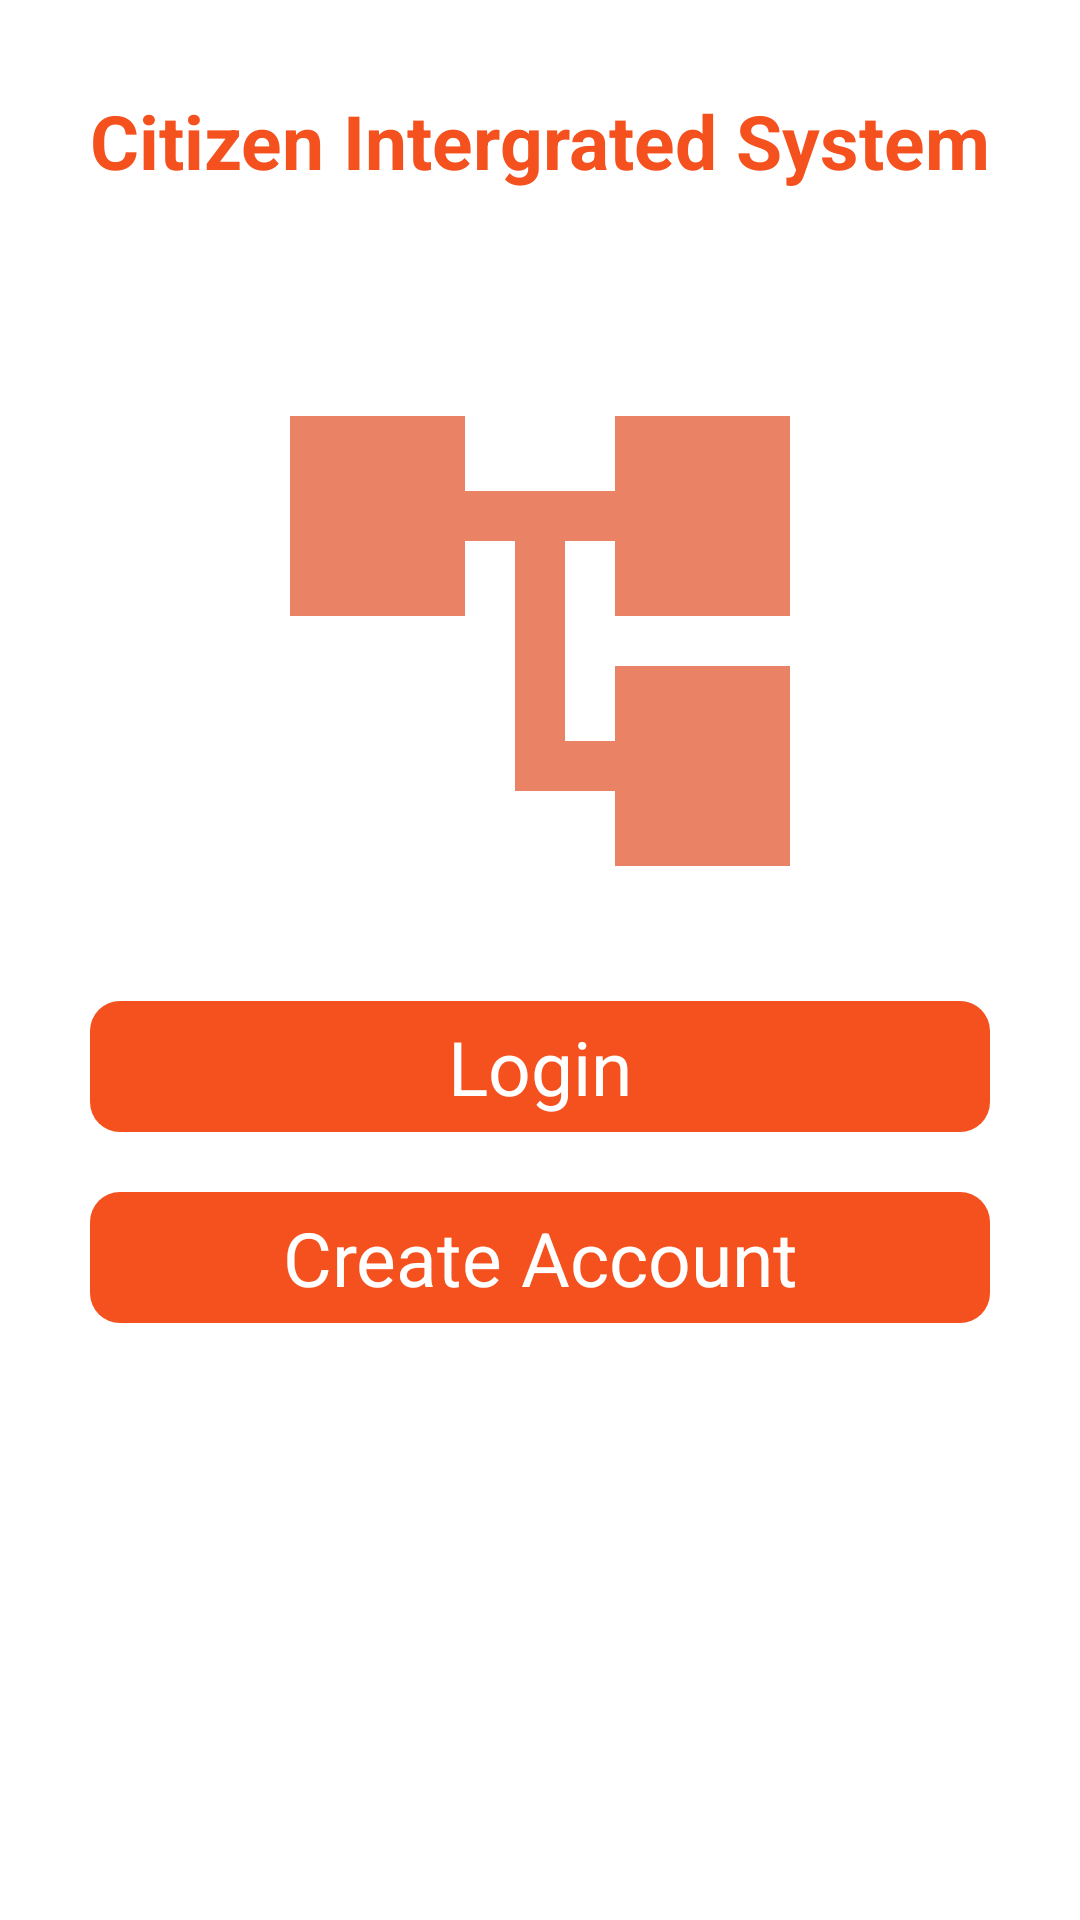

The Android layout XML behind this screen, and the referenced resources:
<!-- AndroidManifest.xml: application theme Theme.ForexTradeManager -->
<!-- res/layout/activity_main.xml -->
<?xml version="1.0" encoding="utf-8"?>
<ScrollView xmlns:android="http://schemas.android.com/apk/res/android"
    xmlns:tools="http://schemas.android.com/tools"
    android:layout_width="match_parent"
    android:layout_height="match_parent"
    tools:context="com.example.forextrademanager.MainActivity">
    <LinearLayout
        android:layout_width="match_parent"
        android:layout_height="wrap_content"
        android:orientation="vertical">
        <TextView
            android:id="@+id/textView"
            android:layout_width="wrap_content"
            android:layout_height="wrap_content"
            android:layout_marginTop="30dp"
            android:text="Citizen Intergrated System"
            android:textColor="#F4511E"
            android:textSize="25sp"
            android:textStyle="bold"
            android:layout_gravity="center"/>
        <ImageView
            android:layout_width="200dp"
            android:layout_height="200dp"
            android:layout_gravity="center"
            android:src="@drawable/mylogo"
            android:layout_marginTop="50dp"/>
        <TextView
            android:id="@+id/login_tx"
            android:layout_width="match_parent"
            android:layout_height="wrap_content"
            android:text="Login"
            android:clickable="true"
            android:foreground="?android:attr/selectableItemBackground"
            android:background="@drawable/round_pinkbtn"
            android:textColor="#fff"
            android:gravity="center_horizontal"
            android:textSize="25dp"
            android:layout_marginRight="30dp"
            android:layout_marginLeft="30dp"
            android:layout_marginTop="20dp"/>
        <TextView
            android:id="@+id/signup_tx"
            android:layout_width="match_parent"
            android:layout_height="wrap_content"
            android:text="Create Account"
            android:foreground="?android:attr/selectableItemBackground"
            android:clickable="true"
            android:background="@drawable/round_pinkbtn"
            android:textColor="#fff"
            android:gravity="center_horizontal"
            android:textSize="25dp"
            android:layout_marginRight="30dp"
            android:layout_marginLeft="30dp"
            android:layout_marginTop="20dp"/>
    </LinearLayout>
</ScrollView>
<!-- resources referenced by this layout -->
<resources>
  <!-- drawable mylogo (drawable) -->
  <vector android:height="64dp" android:tint="#EA8365"
      android:viewportHeight="24" android:viewportWidth="24"
      android:width="64dp" xmlns:android="http://schemas.android.com/apk/res/android">
      <path android:fillColor="@android:color/white" android:pathData="M22,11V3h-7v3H9V3H2v8h7V8h2v10h4v3h7v-8h-7v3h-2V8h2v3z"/>
  </vector>
  <!-- drawable round_pinkbtn (drawable) -->
  <?xml version="1.0" encoding="utf-8"?>
  <shape xmlns:android="http://schemas.android.com/apk/res/android">
      <solid android:color="#F4511E"></solid>
      <corners android:radius="10dp"></corners>
      <padding android:top="5dp"
          android:bottom="5dp"
          android:left="10dp"
          android:right="10dp"></padding>
  </shape>
  <style name="Theme.ForexTradeManager" parent="Theme.MaterialComponents.DayNight.DarkActionBar">
          
          <item name="colorPrimary">@color/purple_500</item>
          <item name="colorPrimaryVariant">@color/purple_700</item>
          <item name="colorOnPrimary">@color/white</item>
          
          <item name="colorSecondary">@color/teal_200</item>
          <item name="colorSecondaryVariant">@color/teal_700</item>
          <item name="colorOnSecondary">@color/black</item>
          
          <item name="android:statusBarColor" tools:targetApi="l">?attr/colorPrimaryVariant</item>
          
      </style>
  <color name="purple_500">#FF6200EE</color>
  <color name="purple_700">#FF3700B3</color>
  <color name="white">#FFFFFFFF</color>
  <color name="teal_200">#FF03DAC5</color>
  <color name="teal_700">#FF018786</color>
  <color name="black">#FF000000</color>
</resources>
